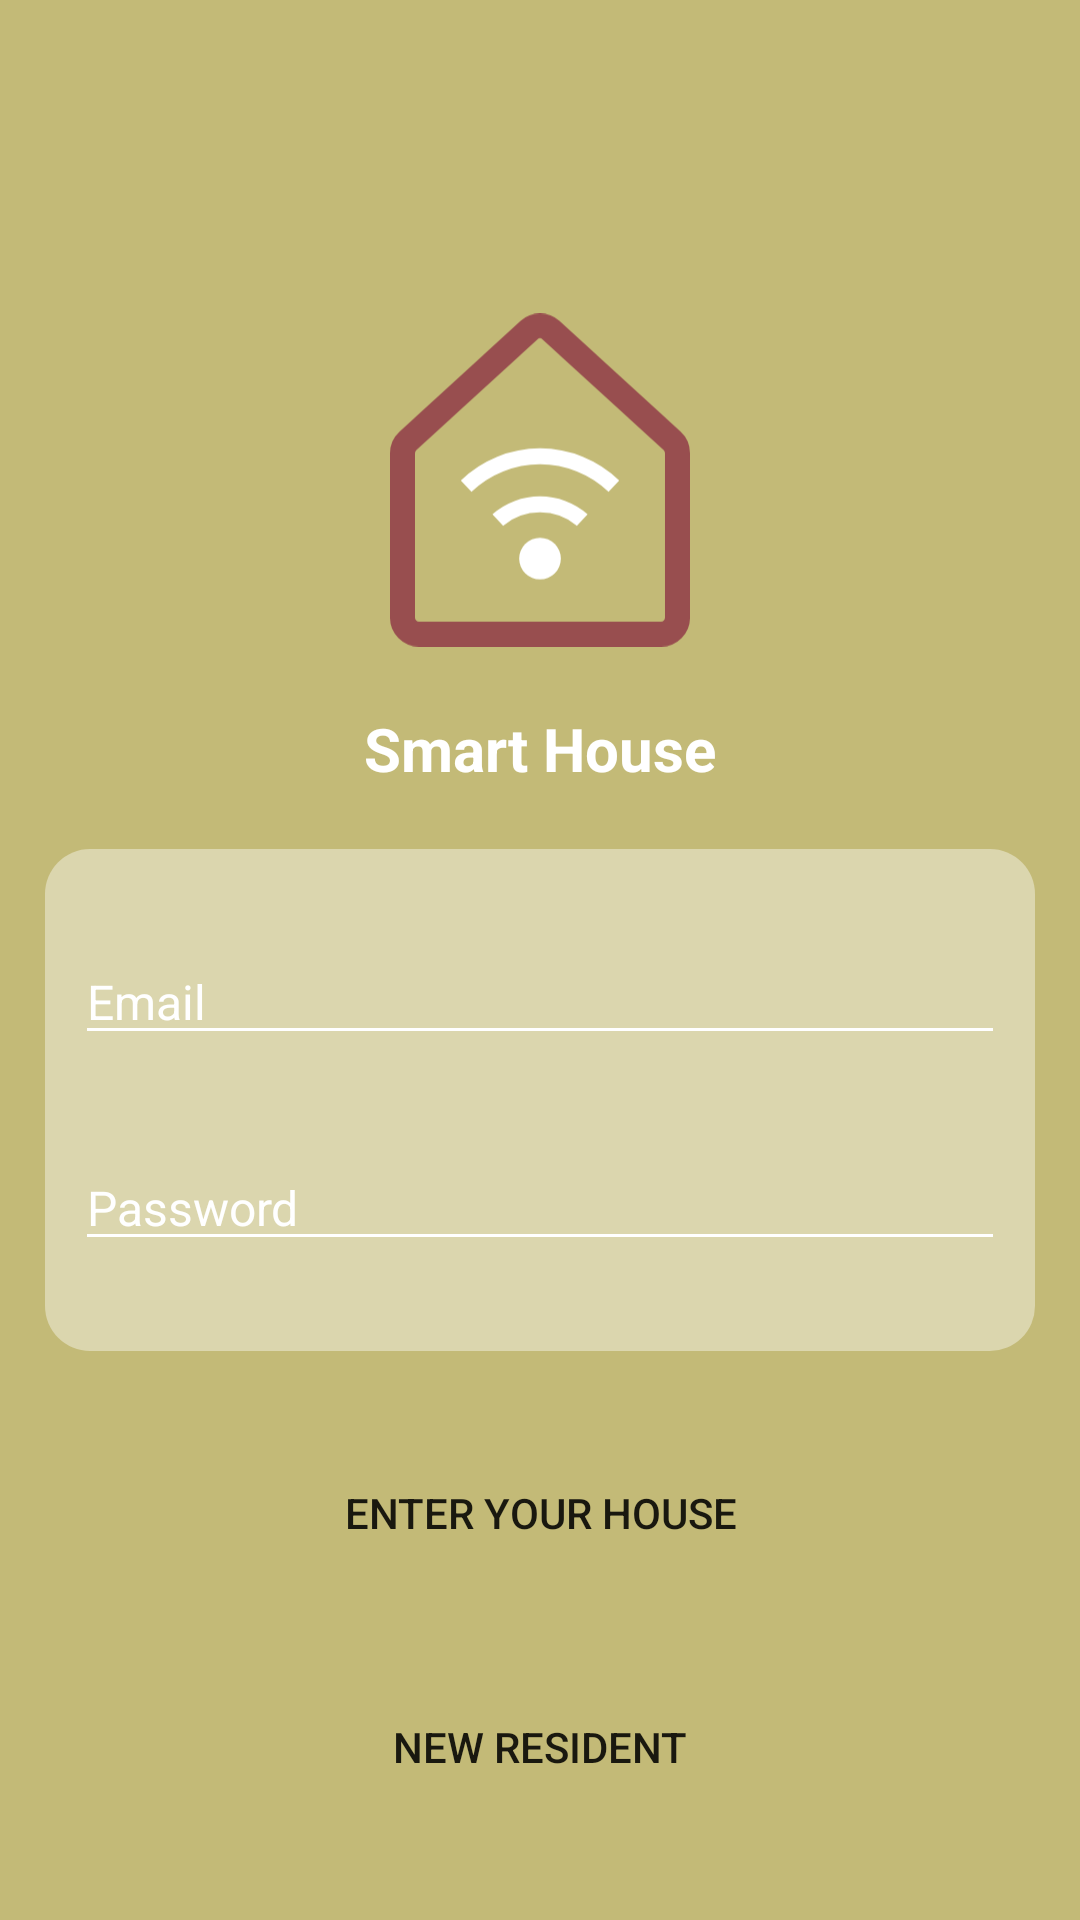

Write the Android layout XML for this screen, with the resource values it uses.
<!-- AndroidManifest.xml: application theme Theme.Mobile_02_06 -->
<!-- res/layout/fragment_sign_in.xml -->
<?xml version="1.0" encoding="utf-8"?>
<FrameLayout xmlns:android="http://schemas.android.com/apk/res/android"
    xmlns:app="http://schemas.android.com/apk/res-auto"
    xmlns:tools="http://schemas.android.com/tools"
    android:layout_width="match_parent"
    android:layout_height="match_parent"
    tools:context=".view.fragment.SignInFragment">

    <androidx.constraintlayout.widget.ConstraintLayout
        android:layout_width="match_parent"
        android:layout_height="match_parent">

        <ImageView
            android:layout_width="match_parent"
            android:layout_height="match_parent"
            android:scaleX="2"
            android:scaleY="2"
            android:src="@drawable/background" />

        <ImageView
            android:layout_width="match_parent"
            android:layout_height="match_parent"
            android:src="@color/filter" />

        <ImageView
            android:id="@+id/ivLogo"
            android:layout_width="100dp"
            android:layout_height="120dp"
            android:layout_marginTop="100dp"
            android:src="@drawable/ic_logo"
            app:layout_constraintLeft_toLeftOf="parent"
            app:layout_constraintRight_toRightOf="parent"
            app:layout_constraintTop_toTopOf="parent" />

        <TextView
            android:id="@+id/tvAppName"
            android:layout_width="wrap_content"
            android:layout_height="wrap_content"
            android:layout_marginTop="16dp"
            android:text="@string/app_name"
            android:textColor="@color/white"
            android:textSize="20sp"
            android:textStyle="bold"
            app:layout_constraintLeft_toLeftOf="parent"
            app:layout_constraintRight_toRightOf="parent"
            app:layout_constraintTop_toBottomOf="@id/ivLogo" />

        <androidx.constraintlayout.widget.ConstraintLayout
            android:id="@+id/clContent"
            android:layout_width="match_parent"
            android:layout_height="wrap_content"
            android:layout_marginHorizontal="15dp"
            android:layout_marginTop="20dp"
            android:background="@drawable/filter2_corners"
            app:layout_constraintTop_toBottomOf="@id/tvAppName">

            <EditText
                android:id="@+id/etEmail"
                android:layout_width="match_parent"
                android:layout_height="wrap_content"
                android:layout_marginHorizontal="10dp"
                android:layout_marginTop="30dp"
                android:backgroundTint="@color/white"
                android:hint="@string/email"
                android:textColor="@color/white"
                android:textColorHint="@color/white"
                android:textSize="16sp"
                app:layout_constraintTop_toTopOf="parent" />

            <EditText
                android:id="@+id/etPassword"
                android:layout_width="match_parent"
                android:layout_height="wrap_content"
                android:layout_marginHorizontal="10dp"
                android:layout_marginTop="30dp"
                android:layout_marginBottom="30dp"
                android:backgroundTint="@color/white"
                android:hint="@string/password"
                android:textColor="@color/white"
                android:textColorHint="@color/white"
                android:textSize="16sp"
                app:layout_constraintBottom_toBottomOf="parent"
                app:layout_constraintTop_toBottomOf="@id/etEmail" />
        </androidx.constraintlayout.widget.ConstraintLayout>

        <Button
            android:id="@+id/bEnterYourHouse"
            android:layout_width="match_parent"
            android:layout_height="wrap_content"
            android:layout_marginHorizontal="30dp"
            android:layout_marginTop="30dp"
            android:background="@drawable/button_corners"
            android:text="@string/enter_your_house"
            app:backgroundTint="@color/brown"
            app:layout_constraintTop_toBottomOf="@id/clContent" />

        <Button
            android:id="@+id/bNewResident"
            android:layout_width="match_parent"
            android:layout_height="wrap_content"
            android:layout_marginHorizontal="30dp"
            android:layout_marginTop="30dp"
            android:background="@drawable/button_corners"
            android:text="@string/new_resident"
            app:backgroundTint="@color/blue"
            app:layout_constraintTop_toBottomOf="@id/bEnterYourHouse" />
    </androidx.constraintlayout.widget.ConstraintLayout>

</FrameLayout>
<!-- resources referenced by this layout -->
<resources>
  <color name="blue">#2A2A37</color>
  <color name="brown">#984E4F</color>
  <color name="filter">#888F7F00</color>
  <color name="white">#FFFFFFFF</color>
  <!-- drawable filter2_corners (drawable) -->
  <?xml version="1.0" encoding="utf-8"?>
  <shape xmlns:android="http://schemas.android.com/apk/res/android">
      <solid android:color="@color/filter2" />
      <corners android:radius="15dp" />
  </shape>
  <!-- drawable ic_logo (drawable) -->
  <vector xmlns:android="http://schemas.android.com/apk/res/android"
      android:width="191.974dp"
      android:height="213.353dp"
      android:viewportWidth="191.974"
      android:viewportHeight="213.353">
    <path
        android:pathData="M173.493,205.353L18.507,205.353A10.615,10.615 0,0 1,8 194.607L8,89.567a10.849,10.849 0,0 1,3.493 -8L88.987,10.74a10.312,10.312 0,0 1,14 0l77.493,70.8a10.793,10.793 0,0 1,3.493 8L183.973,194.58A10.582,10.582 0,0 1,173.493 205.353Z"
        android:strokeWidth="16"
        android:fillColor="#00000000"
        android:strokeColor="#984e4f"/>
    <path
        android:pathData="M109.334,157.008A13.333,13.333 0,1 1,96 143.675,13.333 13.333,0 0,1 109.334,157.008Z"
        android:fillColor="#fff"/>
    <path
        android:pathData="M96,96.609A64.208,64.208 0,0 1,139.866 114.182l6.8,-7.253A73.458,73.458 0,0 0,96 86.342,73.458 73.458,0 0,0 45.333,106.929l6.8,7.28A64.11,64.11 0,0 1,96 96.609Z"
        android:fillColor="#fff"/>
    <path
        android:pathData="M96,127.409a37.212,37.212 0,0 1,23.6 8.507l6.853,-7.333A46.253,46.253 0,0 0,65.547 128.582l6.853,7.333A37.212,37.212 0,0 1,96 127.409Z"
        android:fillColor="#fff"/>
  </vector>
  <string name="app_name">Smart House</string>
  <string name="email">Email</string>
  <string name="enter_your_house">Enter Your House</string>
  <string name="new_resident">New Resident</string>
  <string name="password">Password</string>
  <style name="Theme.Mobile_02_06" parent="Theme.MaterialComponents.DayNight.DarkActionBar">
          
          <item name="colorPrimary">@color/brown</item>
          <item name="colorPrimaryVariant">@color/blue</item>
          <item name="colorOnPrimary">@color/white</item>
          
          <item name="colorSecondary">@color/teal_200</item>
          <item name="colorSecondaryVariant">@color/teal_700</item>
          <item name="colorOnSecondary">@color/black</item>
          
          <item name="android:statusBarColor" tools:targetApi="l">?attr/colorPrimaryVariant</item>
          
      </style>
  <color name="filter2">#66FFFFFF</color>
  <color name="teal_200">#FF03DAC5</color>
  <color name="teal_700">#FF018786</color>
  <color name="black">#FF000000</color>
</resources>
